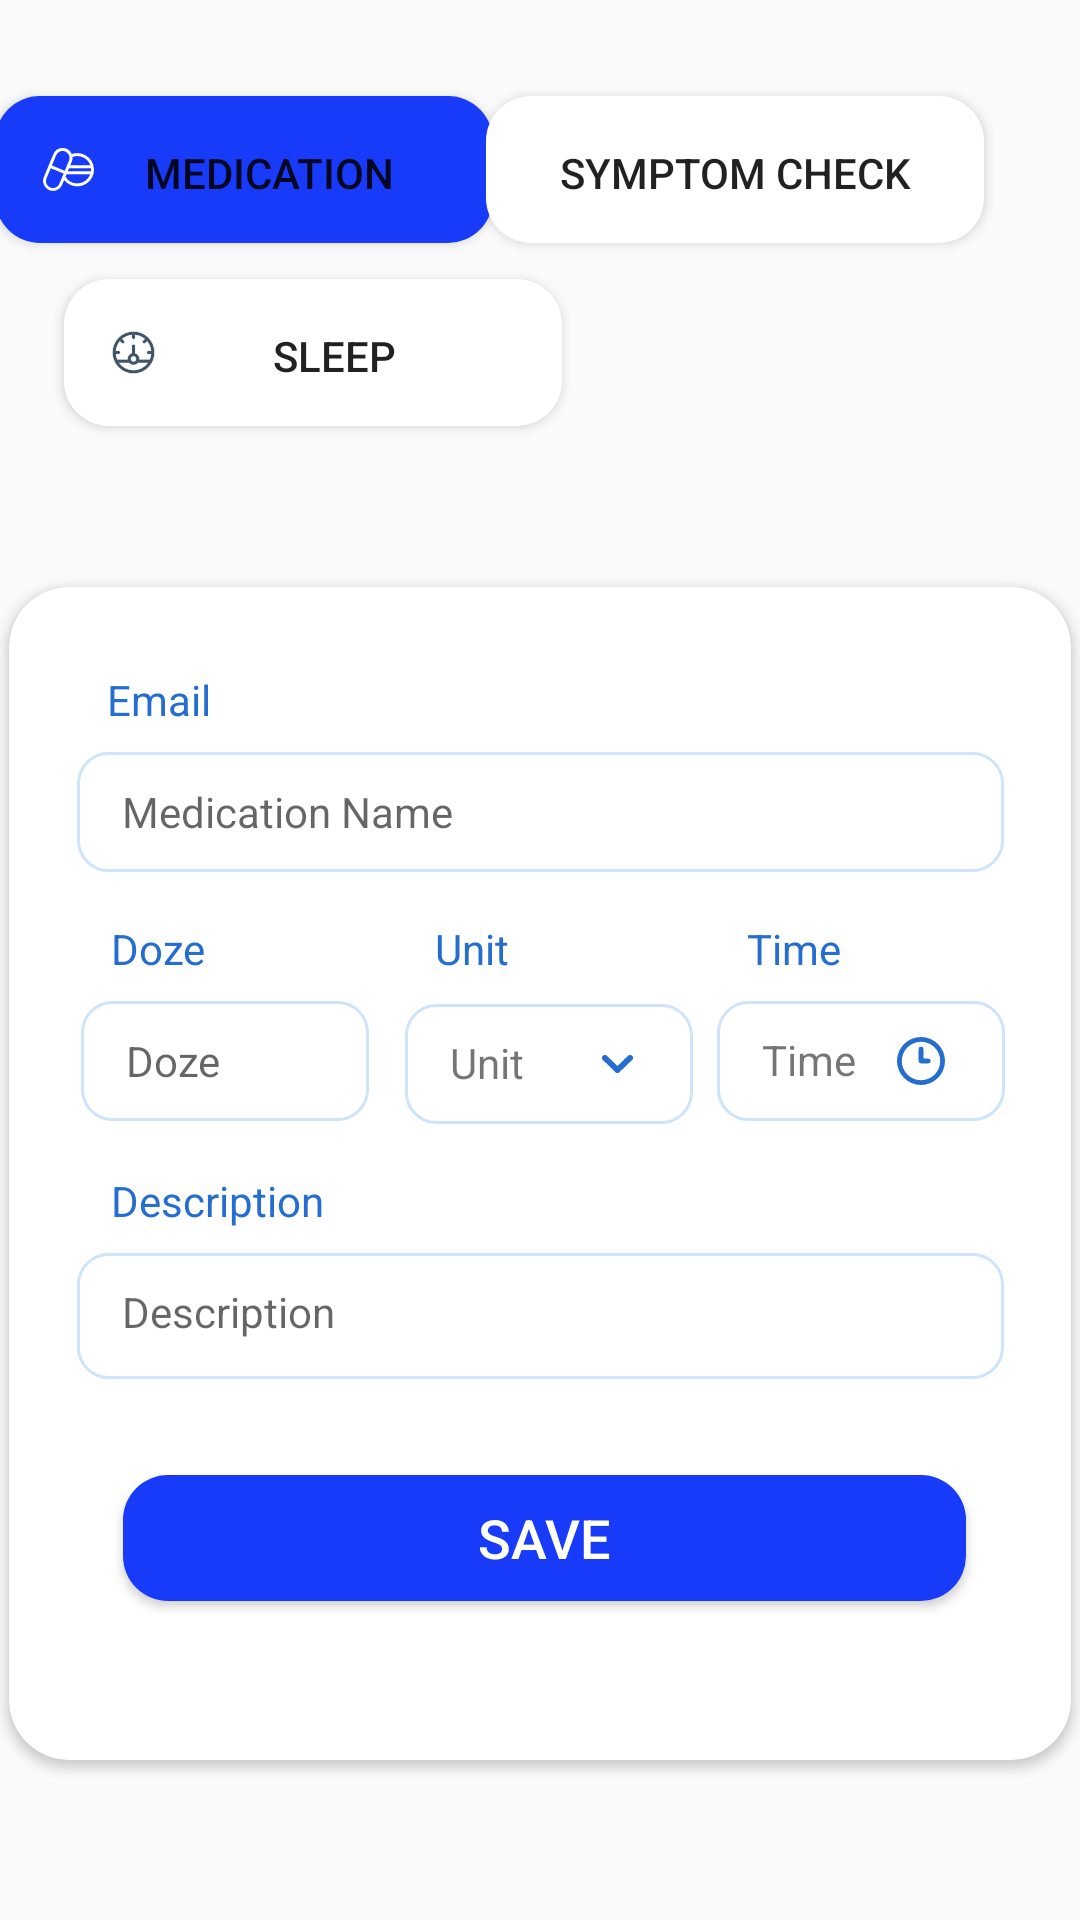

Here is an Android app screen rendered from its layout file. Give the layout XML and the strings, colors and styles it references.
<!-- AndroidManifest.xml: application theme AppTheme -->
<!-- res/layout/activity_log_medication.xml -->
<?xml version="1.0" encoding="utf-8"?>
<androidx.constraintlayout.widget.ConstraintLayout xmlns:android="http://schemas.android.com/apk/res/android"
    xmlns:app="http://schemas.android.com/apk/res-auto"
    xmlns:tools="http://schemas.android.com/tools"
    android:layout_width="match_parent"
    android:layout_height="match_parent"
    tools:context="com.health.myapplication.Log.LogMedicationActivity">

    <Button
        android:id="@+id/btn_Logmedication"
        android:layout_width="166dp"
        android:layout_height="49dp"
        android:layout_marginTop="32dp"
        android:background="@drawable/btn_blue"
        android:drawableLeft="@drawable/ic_medicine"
        android:padding="16dp"
        android:text="Medication"
        android:textColor="@color/bpWhite"
        android:textSize="14sp"
        app:layout_constraintEnd_toStartOf="@+id/btn_Logsym"
        app:layout_constraintHorizontal_bias="0.574"
        app:layout_constraintStart_toStartOf="parent"
        app:layout_constraintTop_toTopOf="parent" />

    <Button
        android:id="@+id/btn_Logsleep"
        android:layout_width="166dp"
        android:layout_height="49dp"
        android:layout_marginTop="12dp"
        android:background="@drawable/btn_simple"
        android:drawableLeft="@drawable/ic_measure"
        android:padding="16dp"
        android:text="Sleep"
        android:textSize="14sp"
        app:layout_constraintEnd_toEndOf="parent"
        app:layout_constraintHorizontal_bias="0.11"
        app:layout_constraintStart_toStartOf="parent"
        app:layout_constraintTop_toBottomOf="@+id/btn_Logmedication" />

    <Button
        android:id="@+id/btn_Logsym"
        android:layout_width="166dp"
        android:layout_height="49dp"
        android:layout_marginTop="32dp"
        android:layout_marginEnd="32dp"
        android:background="@drawable/btn_simple"
        android:padding="16dp"
        android:text="Symptom check"
        android:textSize="14sp"
        app:layout_constraintEnd_toEndOf="parent"
        app:layout_constraintTop_toTopOf="parent" />

    <androidx.cardview.widget.CardView
        android:id="@+id/cardView"
        style="@style/Card"
        android:layout_width="354dp"
        android:layout_height="391dp"
        android:layout_gravity="center"
        android:elevation="5dp"
        android:paddingBottom="20dp"
        app:cardCornerRadius="@dimen/CardRadius"
        app:layout_constraintBottom_toBottomOf="parent"
        app:layout_constraintEnd_toEndOf="parent"
        app:layout_constraintStart_toStartOf="parent"
        app:layout_constraintTop_toBottomOf="@+id/btn_Logsleep">

        <androidx.constraintlayout.widget.ConstraintLayout
            android:layout_width="match_parent"
            android:layout_height="match_parent"
            android:paddingBottom="10dp"
            app:layout_constraintBottom_toBottomOf="parent"
            app:layout_constraintHorizontal_bias="0.5"
            app:layout_constraintTop_toTopOf="parent">


            <TextView
                android:id="@+id/textView31"
                android:layout_width="309dp"
                android:layout_height="27dp"
                android:layout_marginTop="28dp"
                android:paddingLeft="10dp"
                android:text="Email"
                android:textColor="@color/Labale"
                app:layout_constraintEnd_toEndOf="parent"
                app:layout_constraintStart_toStartOf="parent"
                app:layout_constraintTop_toTopOf="parent" />

            <TextView
                android:id="@+id/textView35"
                android:layout_width="309dp"
                android:layout_height="27dp"
                android:layout_marginTop="16dp"
                android:paddingLeft="10dp"
                android:text="Description"
                android:textColor="@color/Labale"
                app:layout_constraintEnd_toEndOf="parent"
                app:layout_constraintHorizontal_bias="0.533"
                app:layout_constraintStart_toStartOf="parent"
                app:layout_constraintTop_toBottomOf="@+id/txt_LogunitM" />

            <TextView
                android:id="@+id/textView32"
                android:layout_width="96dp"
                android:layout_height="27dp"
                android:layout_marginStart="24dp"
                android:layout_marginTop="16dp"
                android:paddingLeft="10dp"
                android:text="Doze"
                android:textColor="@color/Labale"
                app:layout_constraintStart_toStartOf="parent"
                app:layout_constraintTop_toBottomOf="@+id/txt_LogNameM" />

            <TextView
                android:id="@+id/textView33"
                android:layout_width="96dp"
                android:layout_height="27dp"
                android:layout_marginStart="12dp"
                android:layout_marginTop="16dp"
                android:paddingLeft="10dp"
                android:text="Unit"
                android:textColor="@color/Labale"
                app:layout_constraintStart_toEndOf="@+id/textView32"
                app:layout_constraintTop_toBottomOf="@+id/txt_LogNameM" />

            <TextView
                android:id="@+id/textView34"
                android:layout_width="96dp"
                android:layout_height="27dp"
                android:layout_marginStart="8dp"
                android:layout_marginTop="16dp"
                android:paddingLeft="10dp"
                android:text="Time"
                android:textColor="@color/Labale"
                app:layout_constraintStart_toEndOf="@+id/textView33"
                app:layout_constraintTop_toBottomOf="@+id/txt_LogNameM" />

            <EditText
                android:id="@+id/txt_LogDozeM"
                android:layout_width="96dp"
                android:layout_height="40dp"
                android:layout_marginStart="24dp"
                android:background="@drawable/btn_simpleborder"
                android:hint="Doze"
                android:inputType="numberDecimal"
                android:textSize="14sp"
                app:layout_constraintStart_toStartOf="parent"
                app:layout_constraintTop_toBottomOf="@+id/textView32" />

            <EditText
                android:id="@+id/txt_LogdesM"
                android:layout_width="309dp"
                android:layout_height="42dp"
                android:background="@drawable/btn_simpleborder"
                android:ems="10"
                android:gravity="start|top"
                android:hint="Description"
                android:inputType="textMultiLine"
                android:textSize="14sp"
                app:layout_constraintEnd_toEndOf="parent"
                app:layout_constraintStart_toStartOf="parent"
                app:layout_constraintTop_toBottomOf="@+id/textView35" />

            <TextView
                android:id="@+id/txt_LogTimeM"
                android:layout_width="96dp"
                android:layout_height="40dp"
                android:layout_marginStart="8dp"
                android:background="@drawable/btn_simpleborder"
                android:drawableRight="@drawable/ic_clock_three"
                android:text="Time"
                android:drawableTint="@color/Labale"
                app:layout_constraintStart_toEndOf="@+id/txt_LogunitM"
                app:layout_constraintTop_toBottomOf="@+id/textView34" />

            <EditText
                android:id="@+id/txt_LogNameM"
                android:layout_width="309dp"
                android:layout_height="40dp"
                android:background="@drawable/btn_simpleborder"
                android:ems="10"
                android:hint="Medication Name"
                android:inputType="textPersonName"
                android:textSize="14sp"
                app:layout_constraintEnd_toEndOf="parent"
                app:layout_constraintStart_toStartOf="parent"
                app:layout_constraintTop_toBottomOf="@+id/textView31" />

            <TextView
                android:id="@+id/txt_LogunitM"
                android:layout_width="96dp"
                android:layout_height="40dp"
                android:layout_marginStart="12dp"
                android:layout_marginTop="44dp"
                android:background="@drawable/btn_simpleborder"
                android:drawableRight="@drawable/ic_angle_down"
                android:text="Unit"
                android:drawableTint="@color/Labale"
                android:textColor="@color/ampm_text_color"
                android:textSize="14sp"
                app:layout_constraintStart_toEndOf="@+id/txt_LogDozeM"
                app:layout_constraintTop_toBottomOf="@+id/txt_LogNameM" />

            <Button
                android:id="@+id/btn_savelogM"
                android:layout_width="281dp"
                android:layout_height="42dp"
                android:layout_marginTop="32dp"
                android:background="@drawable/btn_blue"
                android:text="Save"
                android:textColor="@android:color/white"
                android:textSize="18sp"
                app:layout_constraintEnd_toEndOf="parent"
                app:layout_constraintHorizontal_bias="0.52"
                app:layout_constraintStart_toStartOf="parent"
                app:layout_constraintTop_toBottomOf="@+id/txt_LogdesM" />

        </androidx.constraintlayout.widget.ConstraintLayout>

    </androidx.cardview.widget.CardView>

</androidx.constraintlayout.widget.ConstraintLayout>
<!-- resources referenced by this layout -->
<resources>
  <color name="Labale">#256ED0</color>
  <dimen name="CardRadius">20dp</dimen>
  <!-- drawable btn_blue (drawable) -->
  <?xml version="1.0" encoding="utf-8"?>
  <shape xmlns:android="http://schemas.android.com/apk/res/android"
      android:shape="rectangle">
      <gradient
  
          android:startColor="@color/colorPrimary"
          android:endColor="@color/colorPrimary"/>
  
      <corners android:radius="15dp"/>
  
  </shape>
  <!-- drawable btn_simple (drawable) -->
  <?xml version="1.0" encoding="utf-8"?>
  <shape xmlns:android="http://schemas.android.com/apk/res/android"
      android:shape="rectangle">
      <gradient
  
          android:startColor="#ffffff"
          android:endColor="#ffffff"/>
  
      <corners android:radius="15dp"/>
  
  </shape>
  <!-- drawable ic_angle_down (drawable) -->
  <vector xmlns:android="http://schemas.android.com/apk/res/android"
      android:width="10.377dp"
      android:height="6.149dp"
      android:viewportWidth="10.377"
      android:viewportHeight="6.149">
    <path
        android:pathData="M10.086,0.286A0.984,0.984 0,0 0,8.7 0.286L5.164,3.771 1.679,0.286a0.985,0.985 0,1 0,-1.388 1.4L4.465,5.858a0.984,0.984 0,0 0,1.4 0l4.223,-4.174a0.984,0.984 0,0 0,0 -1.4Z"
        android:fillColor="#9497ab"/>
  </vector>
  <!-- drawable ic_clock_three (drawable) -->
  <vector xmlns:android="http://schemas.android.com/apk/res/android"
      android:width="16dp"
      android:height="16dp"
      android:viewportWidth="16"
      android:viewportHeight="16">
    <path
        android:pathData="M10.4,7.2L8.8,7.2L8.8,4A0.8,0.8 0,0 0,7.2 4v4a0.8,0.8 0,0 0,0.8 0.8h2.4a0.8,0.8 0,1 0,0 -1.6ZM8,0a8,8 0,1 0,8 8A8,8 0,0 0,8 0ZM8,14.4A6.4,6.4 0,1 1,14.4 8,6.4 6.4,0 0,1 8,14.4Z"
        android:fillColor="#9295a9"/>
  </vector>
  <style name="Card">
          <item name="android:layout_width">match_parent</item>
          <item name="android:layout_height">wrap_content</item>
          <item name="android:background">@drawable/card_back</item>
      </style>
  <style name="AppTheme" parent="Theme.AppCompat.Light.DarkActionBar">
          
          <item name="colorPrimary">@color/colorPrimary</item>
          <item name="colorPrimaryDark">@color/colorPrimaryDark</item>
          <item name="colorAccent">@color/colorAccent</item>
          <item name="android:datePickerDialogTheme">@style/MyDatePickerDialogTheme</item>
          <item name="android:timePickerDialogTheme">@style/MyDatePickerDialogTheme</item>
          <item name="android:alertDialogTheme">@style/AlertDialogTheme</item>
  
      </style>
  <color name="colorPrimary">#183BFA</color>
  <color name="CardB">#CEE4FA</color>
  <!-- drawable card_back (drawable) -->
  <?xml version="1.0" encoding="utf-8"?>
  <layer-list xmlns:android="http://schemas.android.com/apk/res/android">
  
  <item>
      <shape android:shape="rectangle">
          <solid android:color="@color/colorPrimary" />
          <corners android:radius="20dp"/>
      </shape>
  </item>
  
  
  </layer-list>
  <color name="colorPrimaryDark">#1714EC</color>
  <color name="colorAccent">#D81B60</color>
  <style name="MyDatePickerDialogTheme" parent="Theme.AppCompat.Light.Dialog">
          <item name="colorPrimary">@color/colorPrimary</item>
          <item name="colorPrimaryDark">@color/colorPrimaryDark</item>
          <item name="colorAccent">@color/colorPrimary</item>
          <item name="android:headerBackground">@color/colorPrimary</item>
      </style>
  <style name="AlertDialogTheme" parent="Theme.AppCompat.Light.Dialog.Alert">
          <item name="colorAccent">@color/colorPrimaryDark</item>
          <item name="colorPrimary">@color/colorPrimary</item>
      </style>
</resources>
